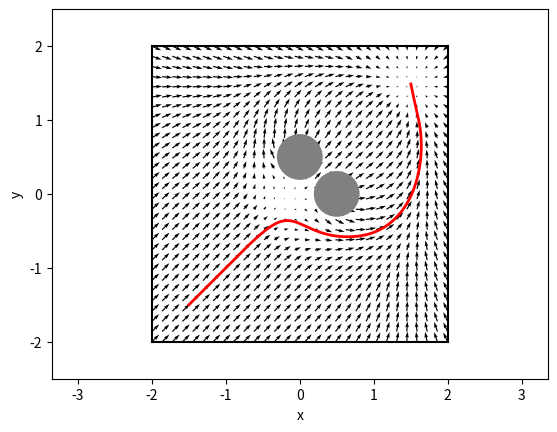

Recreate this plot in Python.
from __future__ import absolute_import
from __future__ import division
from __future__ import print_function

import argparse
import matplotlib.pylab as plt
import numpy as np


WALL_OFFSET = 2.
CYLINDER_POSITION = np.array([.3, .2], dtype=np.float32)
CYLINDER_POSITION = np.array([.0, .0], dtype=np.float32)
CYLINDER_RADIUS = .3
GOAL_POSITION = np.array([1.5, 1.5], dtype=np.float32)
START_POSITION = np.array([-1.5, -1.5], dtype=np.float32)
MAX_SPEED = .5


# MISSING: Implementations for the following two cases (see handout).
# Solution:
CENTER_OBSTACLE = False
BONUS = True

CYLINDER_POSITION1 = np.array([.5, .0], dtype=np.float32)
CYLINDER_POSITION2 = np.array([.0, .5], dtype=np.float32)


def get_velocity_to_reach_goal(position, goal_position):
  v = np.zeros(2, dtype=np.float32)
  # MISSING: Compute the velocity field needed to reach goal_position
  # assuming that there are no obstacles.

  # Solution:
  x = goal_position - position
  v = MAX_SPEED * np.tanh(x)

  return v


def get_velocity_to_avoid_obstacles(position, obstacle_positions, obstacle_radii):
  v = np.zeros(2, dtype=np.float32)
  # MISSING: Compute the velocity field needed to avoid the obstacles
  # In the worst case there might a large force pushing towards the
  # obstacles (consider what is the largest force resulting from the
  # get_velocity_to_reach_goal function). Make sure to not create
  # speeds that are larger than max_speed for each obstacle. Both obstacle_positions
  # and obstacle_radii are lists.

  # Solution:
  farmargin = 1.2
  nearmargin = 0.1
  
  for i in range(len(obstacle_positions)):
    x = position - obstacle_positions[i]
    d = np.linalg.norm(x)-obstacle_radii[i]
    if d <= nearmargin:
      v += MAX_SPEED * normalize(tilt(x))
    elif d <= farmargin:
      x = normalize(x) * (farmargin-d)
      v += MAX_SPEED * np.tanh(tilt(x))

  return v

def tilt(v):
  return v + 0.1 * np.array([-v[0], v[1]], dtype=np.float32)

def normalize(v):
  n = np.linalg.norm(v)
  if n < 1e-2:
    return np.zeros_like(v)
  return v / n


def cap(v, max_speed):
  n = np.linalg.norm(v)
  if n > max_speed:
    return v / n * max_speed
  return v


def get_velocity(position, mode='all'):
  if mode in ('goal', 'all'):
    v_goal = get_velocity_to_reach_goal(position, GOAL_POSITION)
  else:
    v_goal = np.zeros(2, dtype=np.float32)
  if mode in ('obstacle', 'all'):
    v_avoid = get_velocity_to_avoid_obstacles(
      position,
      [CYLINDER_POSITION1, CYLINDER_POSITION2] if BONUS else [CYLINDER_POSITION],
      ([CYLINDER_RADIUS] * 2) if BONUS else [CYLINDER_RADIUS])
  else:
    v_avoid = np.zeros(2, dtype=np.float32)
  v = v_goal + v_avoid
  # Solution (BONUS):
  
  return cap(v, max_speed=MAX_SPEED)


if __name__ == '__main__':
  parser = argparse.ArgumentParser(description='Runs obstacle avoidance with a potential field')
  parser.add_argument('--mode', action='store', default='all', help='Which velocity field to plot.', choices=['obstacle', 'goal', 'all'])
  args, unknown = parser.parse_known_args()

  fig, ax = plt.subplots()
  # Plot field.
  X, Y = np.meshgrid(np.linspace(-WALL_OFFSET, WALL_OFFSET, 30),
                     np.linspace(-WALL_OFFSET, WALL_OFFSET, 30))
  U = np.zeros_like(X)
  V = np.zeros_like(X)
  for i in range(len(X)):
    for j in range(len(X[0])):
      velocity = get_velocity(np.array([X[i, j], Y[i, j]]), args.mode)
      U[i, j] = velocity[0]
      V[i, j] = velocity[1]
  plt.quiver(X, Y, U, V, units='width')

  # Plot environment.
  if BONUS:
    ax.add_artist(plt.Circle(CYLINDER_POSITION1, CYLINDER_RADIUS, color='gray'))
    ax.add_artist(plt.Circle(CYLINDER_POSITION2, CYLINDER_RADIUS, color='gray'))
  else:
    ax.add_artist(plt.Circle(CYLINDER_POSITION, CYLINDER_RADIUS, color='gray'))
  plt.plot([-WALL_OFFSET, WALL_OFFSET], [-WALL_OFFSET, -WALL_OFFSET], 'k')
  plt.plot([-WALL_OFFSET, WALL_OFFSET], [WALL_OFFSET, WALL_OFFSET], 'k')
  plt.plot([-WALL_OFFSET, -WALL_OFFSET], [-WALL_OFFSET, WALL_OFFSET], 'k')
  plt.plot([WALL_OFFSET, WALL_OFFSET], [-WALL_OFFSET, WALL_OFFSET], 'k')

  # Plot a simple trajectory from the start position.
  # Uses Euler integration.
  dt = 0.01
  x = START_POSITION
  positions = [x]
  for t in np.arange(0., 20., dt):
    v = get_velocity(x, args.mode)
    x = x + v * dt
    positions.append(x)
  positions = np.array(positions)
  plt.plot(positions[:, 0], positions[:, 1], lw=2, c='r')

  plt.axis('equal')
  plt.xlabel('x')
  plt.ylabel('y')
  plt.xlim([-.5 - WALL_OFFSET, WALL_OFFSET + .5])
  plt.ylim([-.5 - WALL_OFFSET, WALL_OFFSET + .5])
  plt.show()
